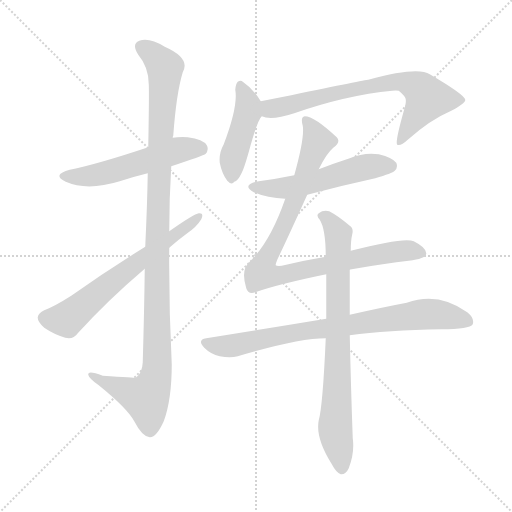
t = 0.00 s
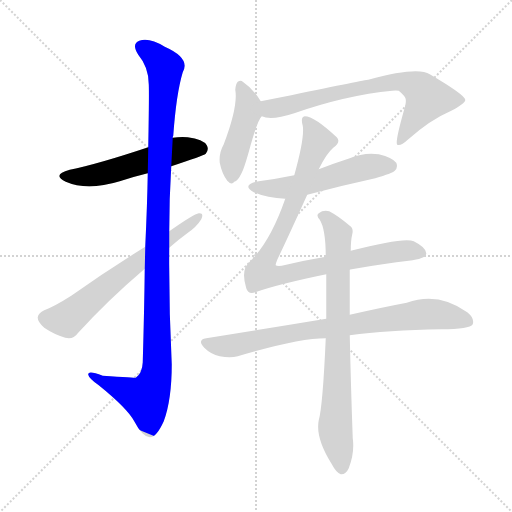
t = 1.55 s
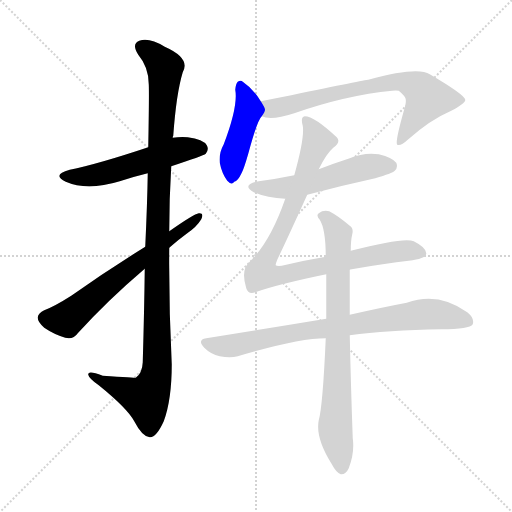
t = 3.10 s
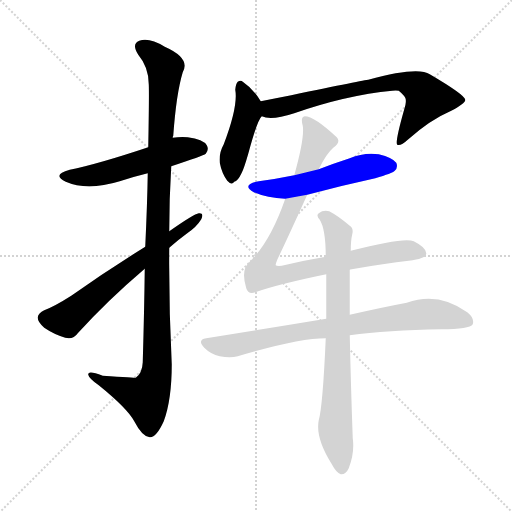
t = 4.65 s
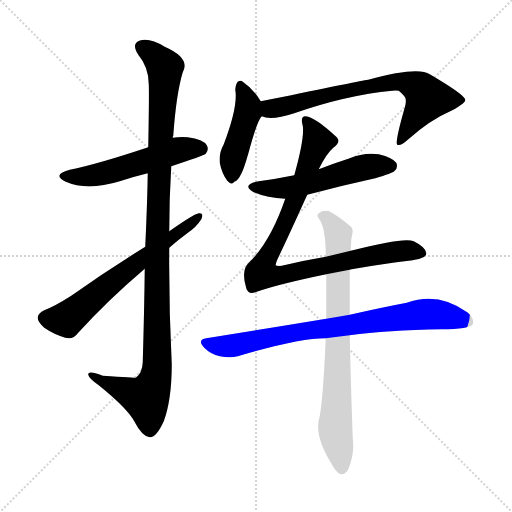
t = 6.20 s
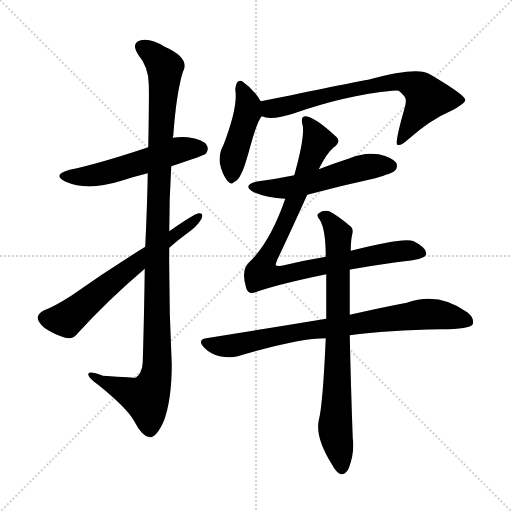
t = 7.75 s

The animated SVG that drew these frames (rendered in a browser with its animation timeline set to each time). Animation: 9 CSS @keyframes rules; one cycle of 7.75 s.

<svg version="1.1" viewBox="0 0 1024 1024" xmlns="http://www.w3.org/2000/svg">
  <g stroke="lightgray" stroke-dasharray="1,1" stroke-width="1" transform="scale(4, 4)">
    <line x1="0" y1="0" x2="256" y2="256"></line>
    <line x1="256" y1="0" x2="0" y2="256"></line>
    <line x1="128" y1="0" x2="128" y2="256"></line>
    <line x1="0" y1="128" x2="256" y2="128"></line>
  </g>
<g transform="scale(1, -1) translate(0, -900)">
   <style type="text/css">
    @keyframes keyframes0 {
      from {
       stroke: blue;
       stroke-dashoffset: 536;
       stroke-width: 128;
       }
       64% {
       animation-timing-function: step-end;
       stroke: blue;
       stroke-dashoffset: 0;
       stroke-width: 128;
       }
       to {
       stroke: black;
       stroke-width: 1024;
       }
       }
       #make-me-a-hanzi-animation-0 {
         animation: keyframes0 0.686198s both;
         animation-delay: 0.000000s;
         animation-timing-function: linear;
       }
    @keyframes keyframes1 {
      from {
       stroke: blue;
       stroke-dashoffset: 1100;
       stroke-width: 128;
       }
       78% {
       animation-timing-function: step-end;
       stroke: blue;
       stroke-dashoffset: 0;
       stroke-width: 128;
       }
       to {
       stroke: black;
       stroke-width: 1024;
       }
       }
       #make-me-a-hanzi-animation-1 {
         animation: keyframes1 1.145182s both;
         animation-delay: 0.686198s;
         animation-timing-function: linear;
       }
    @keyframes keyframes2 {
      from {
       stroke: blue;
       stroke-dashoffset: 635;
       stroke-width: 128;
       }
       67% {
       animation-timing-function: step-end;
       stroke: blue;
       stroke-dashoffset: 0;
       stroke-width: 128;
       }
       to {
       stroke: black;
       stroke-width: 1024;
       }
       }
       #make-me-a-hanzi-animation-2 {
         animation: keyframes2 0.766764s both;
         animation-delay: 1.831380s;
         animation-timing-function: linear;
       }
    @keyframes keyframes3 {
      from {
       stroke: blue;
       stroke-dashoffset: 442;
       stroke-width: 128;
       }
       59% {
       animation-timing-function: step-end;
       stroke: blue;
       stroke-dashoffset: 0;
       stroke-width: 128;
       }
       to {
       stroke: black;
       stroke-width: 1024;
       }
       }
       #make-me-a-hanzi-animation-3 {
         animation: keyframes3 0.609701s both;
         animation-delay: 2.598145s;
         animation-timing-function: linear;
       }
    @keyframes keyframes4 {
      from {
       stroke: blue;
       stroke-dashoffset: 707;
       stroke-width: 128;
       }
       70% {
       animation-timing-function: step-end;
       stroke: blue;
       stroke-dashoffset: 0;
       stroke-width: 128;
       }
       to {
       stroke: black;
       stroke-width: 1024;
       }
       }
       #make-me-a-hanzi-animation-4 {
         animation: keyframes4 0.825358s both;
         animation-delay: 3.207845s;
         animation-timing-function: linear;
       }
    @keyframes keyframes5 {
      from {
       stroke: blue;
       stroke-dashoffset: 532;
       stroke-width: 128;
       }
       63% {
       animation-timing-function: step-end;
       stroke: blue;
       stroke-dashoffset: 0;
       stroke-width: 128;
       }
       to {
       stroke: black;
       stroke-width: 1024;
       }
       }
       #make-me-a-hanzi-animation-5 {
         animation: keyframes5 0.682943s both;
         animation-delay: 4.033203s;
         animation-timing-function: linear;
       }
    @keyframes keyframes6 {
      from {
       stroke: blue;
       stroke-dashoffset: 918;
       stroke-width: 128;
       }
       75% {
       animation-timing-function: step-end;
       stroke: blue;
       stroke-dashoffset: 0;
       stroke-width: 128;
       }
       to {
       stroke: black;
       stroke-width: 1024;
       }
       }
       #make-me-a-hanzi-animation-6 {
         animation: keyframes6 0.997070s both;
         animation-delay: 4.716146s;
         animation-timing-function: linear;
       }
    @keyframes keyframes7 {
      from {
       stroke: blue;
       stroke-dashoffset: 789;
       stroke-width: 128;
       }
       72% {
       animation-timing-function: step-end;
       stroke: blue;
       stroke-dashoffset: 0;
       stroke-width: 128;
       }
       to {
       stroke: black;
       stroke-width: 1024;
       }
       }
       #make-me-a-hanzi-animation-7 {
         animation: keyframes7 0.892090s both;
         animation-delay: 5.713216s;
         animation-timing-function: linear;
       }
    @keyframes keyframes8 {
      from {
       stroke: blue;
       stroke-dashoffset: 774;
       stroke-width: 128;
       }
       72% {
       animation-timing-function: step-end;
       stroke: blue;
       stroke-dashoffset: 0;
       stroke-width: 128;
       }
       to {
       stroke: black;
       stroke-width: 1024;
       }
       }
       #make-me-a-hanzi-animation-8 {
         animation: keyframes8 0.879883s both;
         animation-delay: 6.605306s;
         animation-timing-function: linear;
       }
</style>
<path d="M 342.5 567.5 Q 406.5 588.5 411.5 592.5 Q 418.5 601.5 413.5 609.5 Q 406.5 621.5 375.5 625.5 Q 359.5 626.5 345.5 624.5 L 296.5 605.5 Q 194.5 571.5 139.5 560.5 Q 102.5 550.5 131.5 536.5 Q 174.5 517.5 239.5 537.5 Q 266.5 546.5 295.5 553.5 L 342.5 567.5 Z" fill="lightgray"></path> 
<path d="M 289.5 362.5 Q 288.5 280.5 285.5 175.5 Q 284.5 153.5 271.5 144.5 Q 270.5 144.5 205.5 148.5 Q 174.5 160.5 176.5 150.5 Q 177.5 143.5 197.5 129.5 Q 254.5 83.5 268.5 57.5 Q 284.5 26.5 299.5 25.5 Q 312.5 24.5 327.5 57.5 Q 343.5 100.5 343.5 171.5 Q 337.5 288.5 338.5 404.5 L 338.5 437.5 Q 338.5 503.5 342.5 567.5 L 345.5 624.5 Q 345.5 627.5 346.5 628.5 Q 352.5 712.5 365.5 755.5 Q 381.5 783.5 329.5 806.5 Q 298.5 825.5 278.5 818.5 Q 262.5 812.5 276.5 790.5 Q 297.5 765.5 297.5 731.5 Q 298.5 716.5 296.5 605.5 L 295.5 553.5 Q 294.5 492.5 290.5 406.5 L 289.5 362.5 Z" fill="lightgray"></path> 
<path d="M 290.5 406.5 Q 211.5 357.5 142.5 308.5 Q 109.5 287.5 88.5 279.5 Q 76.5 273.5 75.5 265.5 Q 74.5 256.5 88.5 244.5 Q 107.5 231.5 130.5 224.5 Q 146.5 220.5 155.5 233.5 Q 215.5 299.5 289.5 362.5 L 338.5 404.5 Q 356.5 420.5 374.5 433.5 Q 393.5 446.5 402.5 461.5 Q 408.5 474.5 397.5 473.5 Q 388.5 472.5 338.5 437.5 L 290.5 406.5 Z" fill="lightgray"></path> 
<path d="M 521.5 697.5 Q 506.5 722.5 485.5 736.5 Q 481.5 740.5 475.5 736.5 Q 471.5 732.5 470.5 720.5 Q 476.5 687.5 447.5 611.5 Q 437.5 593.5 439.5 574.5 Q 443.5 553.5 454.5 538.5 Q 463.5 528.5 468.5 536.5 Q 475.5 537.5 483.5 554.5 Q 487.5 561.5 496.5 592.5 Q 514.5 659.5 523.5 667.5 C 532.5 680.5 532.5 680.5 521.5 697.5 Z" fill="lightgray"></path> 
<path d="M 523.5 667.5 Q 542.5 658.5 588.5 673.5 Q 691.5 709.5 784.5 718.5 Q 791.5 719.5 797.5 718.5 Q 813.5 705.5 811.5 698.5 Q 812.5 694.5 808.5 681.5 Q 789.5 614.5 794.5 610.5 Q 801.5 607.5 815.5 620.5 Q 860.5 660.5 900.5 677.5 Q 931.5 693.5 930.5 700.5 Q 929.5 710.5 859.5 751.5 Q 835.5 767.5 736.5 740.5 Q 730.5 740.5 582.5 709.5 Q 551.5 703.5 521.5 697.5 C 492.5 691.5 494.5 673.5 523.5 667.5 Z" fill="lightgray"></path> 
<path d="M 614.5 510.5 Q 681.5 528.5 750.5 543.5 Q 784.5 553.5 789.5 558.5 Q 796.5 565.5 792.5 574.5 Q 785.5 584.5 757.5 591.5 Q 727.5 595.5 699.5 583.5 Q 668.5 573.5 637.5 561.5 L 588.5 549.5 Q 554.5 542.5 517.5 537.5 Q 481.5 530.5 507.5 515.5 Q 534.5 503.5 570.5 502.5 L 614.5 510.5 Z" fill="lightgray"></path> 
<path d="M 699.5 360.5 Q 699.5 361.5 703.5 361.5 Q 770.5 373.5 817.5 378.5 Q 851.5 382.5 852.5 392.5 Q 853.5 404.5 827.5 417.5 Q 809.5 426.5 701.5 398.5 L 651.5 386.5 Q 609.5 379.5 563.5 368.5 Q 553.5 367.5 551.5 369.5 Q 550.5 370.5 554.5 380.5 Q 576.5 426.5 614.5 510.5 L 637.5 561.5 Q 652.5 592.5 666.5 604.5 Q 682.5 616.5 673.5 625.5 Q 628.5 667.5 609.5 667.5 Q 600.5 666.5 605.5 648.5 Q 609.5 624.5 588.5 549.5 L 570.5 502.5 Q 540.5 415.5 497.5 374.5 Q 481.5 359.5 492.5 323.5 Q 496.5 310.5 510.5 315.5 Q 555.5 331.5 652.5 351.5 L 699.5 360.5 Z" fill="lightgray"></path> 
<path d="M 699.5 229.5 Q 774.5 239.5 882.5 241.5 Q 939.5 241.5 945.5 251.5 Q 949.5 263.5 934.5 275.5 Q 876.5 317.5 813.5 294.5 Q 765.5 285.5 699.5 270.5 L 652.5 262.5 Q 543.5 244.5 412.5 223.5 Q 393.5 220.5 408.5 204.5 Q 421.5 191.5 439.5 187.5 Q 460.5 183.5 475.5 187.5 Q 596.5 223.5 651.5 223.5 L 699.5 229.5 Z" fill="lightgray"></path> 
<path d="M 651.5 223.5 Q 645.5 87.5 637.5 59.5 Q 630.5 25.5 662.5 -26.5 Q 672.5 -45.5 681.5 -48.5 Q 691.5 -49.5 697.5 -36.5 Q 709.5 -5.5 705.5 23.5 Q 701.5 134.5 699.5 229.5 L 699.5 270.5 Q 699.5 315.5 699.5 360.5 L 701.5 398.5 Q 701.5 419.5 704.5 431.5 Q 707.5 443.5 699.5 448.5 Q 677.5 467.5 658.5 477.5 Q 646.5 480.5 637.5 473.5 Q 631.5 469.5 639.5 460.5 Q 651.5 441.5 651.5 386.5 L 652.5 351.5 Q 652.5 312.5 652.5 262.5 L 651.5 223.5 Z" fill="lightgray"></path> 
      <clipPath id="make-me-a-hanzi-clip-0">
      <path d="M 342.5 567.5 Q 406.5 588.5 411.5 592.5 Q 418.5 601.5 413.5 609.5 Q 406.5 621.5 375.5 625.5 Q 359.5 626.5 345.5 624.5 L 296.5 605.5 Q 194.5 571.5 139.5 560.5 Q 102.5 550.5 131.5 536.5 Q 174.5 517.5 239.5 537.5 Q 266.5 546.5 295.5 553.5 L 342.5 567.5 Z" fill="lightgray"></path>
      </clipPath>
      <path clip-path="url(#make-me-a-hanzi-clip-0)" d="M 132.5 549.5 L 193.5 549.5 L 354.5 599.5 L 404.5 601.5 " fill="none" id="make-me-a-hanzi-animation-0" stroke-dasharray="408 816" stroke-linecap="round"></path>

      <clipPath id="make-me-a-hanzi-clip-1">
      <path d="M 289.5 362.5 Q 288.5 280.5 285.5 175.5 Q 284.5 153.5 271.5 144.5 Q 270.5 144.5 205.5 148.5 Q 174.5 160.5 176.5 150.5 Q 177.5 143.5 197.5 129.5 Q 254.5 83.5 268.5 57.5 Q 284.5 26.5 299.5 25.5 Q 312.5 24.5 327.5 57.5 Q 343.5 100.5 343.5 171.5 Q 337.5 288.5 338.5 404.5 L 338.5 437.5 Q 338.5 503.5 342.5 567.5 L 345.5 624.5 Q 345.5 627.5 346.5 628.5 Q 352.5 712.5 365.5 755.5 Q 381.5 783.5 329.5 806.5 Q 298.5 825.5 278.5 818.5 Q 262.5 812.5 276.5 790.5 Q 297.5 765.5 297.5 731.5 Q 298.5 716.5 296.5 605.5 L 295.5 553.5 Q 294.5 492.5 290.5 406.5 L 289.5 362.5 Z" fill="lightgray"></path>
      </clipPath>
      <path clip-path="url(#make-me-a-hanzi-clip-1)" d="M 285.5 803.5 L 310.5 788.5 L 329.5 764.5 L 314.5 430.5 L 314.5 163.5 L 307.5 132.5 L 292.5 103.5 L 182.5 148.5 " fill="none" id="make-me-a-hanzi-animation-1" stroke-dasharray="972 1944" stroke-linecap="round"></path>

      <clipPath id="make-me-a-hanzi-clip-2">
      <path d="M 290.5 406.5 Q 211.5 357.5 142.5 308.5 Q 109.5 287.5 88.5 279.5 Q 76.5 273.5 75.5 265.5 Q 74.5 256.5 88.5 244.5 Q 107.5 231.5 130.5 224.5 Q 146.5 220.5 155.5 233.5 Q 215.5 299.5 289.5 362.5 L 338.5 404.5 Q 356.5 420.5 374.5 433.5 Q 393.5 446.5 402.5 461.5 Q 408.5 474.5 397.5 473.5 Q 388.5 472.5 338.5 437.5 L 290.5 406.5 Z" fill="lightgray"></path>
      </clipPath>
      <path clip-path="url(#make-me-a-hanzi-clip-2)" d="M 88.5 263.5 L 132.5 261.5 L 397.5 466.5 " fill="none" id="make-me-a-hanzi-animation-2" stroke-dasharray="507 1014" stroke-linecap="round"></path>

      <clipPath id="make-me-a-hanzi-clip-3">
      <path d="M 521.5 697.5 Q 506.5 722.5 485.5 736.5 Q 481.5 740.5 475.5 736.5 Q 471.5 732.5 470.5 720.5 Q 476.5 687.5 447.5 611.5 Q 437.5 593.5 439.5 574.5 Q 443.5 553.5 454.5 538.5 Q 463.5 528.5 468.5 536.5 Q 475.5 537.5 483.5 554.5 Q 487.5 561.5 496.5 592.5 Q 514.5 659.5 523.5 667.5 C 532.5 680.5 532.5 680.5 521.5 697.5 Z" fill="lightgray"></path>
      </clipPath>
      <path clip-path="url(#make-me-a-hanzi-clip-3)" d="M 480.5 729.5 L 493.5 701.5 L 495.5 675.5 L 466.5 587.5 L 463.5 551.5 " fill="none" id="make-me-a-hanzi-animation-3" stroke-dasharray="314 628" stroke-linecap="round"></path>

      <clipPath id="make-me-a-hanzi-clip-4">
      <path d="M 523.5 667.5 Q 542.5 658.5 588.5 673.5 Q 691.5 709.5 784.5 718.5 Q 791.5 719.5 797.5 718.5 Q 813.5 705.5 811.5 698.5 Q 812.5 694.5 808.5 681.5 Q 789.5 614.5 794.5 610.5 Q 801.5 607.5 815.5 620.5 Q 860.5 660.5 900.5 677.5 Q 931.5 693.5 930.5 700.5 Q 929.5 710.5 859.5 751.5 Q 835.5 767.5 736.5 740.5 Q 730.5 740.5 582.5 709.5 Q 551.5 703.5 521.5 697.5 C 492.5 691.5 494.5 673.5 523.5 667.5 Z" fill="lightgray"></path>
      </clipPath>
      <path clip-path="url(#make-me-a-hanzi-clip-4)" d="M 530.5 690.5 L 541.5 682.5 L 751.5 731.5 L 810.5 735.5 L 841.5 721.5 L 854.5 703.5 L 798.5 613.5 " fill="none" id="make-me-a-hanzi-animation-4" stroke-dasharray="579 1158" stroke-linecap="round"></path>

      <clipPath id="make-me-a-hanzi-clip-5">
      <path d="M 614.5 510.5 Q 681.5 528.5 750.5 543.5 Q 784.5 553.5 789.5 558.5 Q 796.5 565.5 792.5 574.5 Q 785.5 584.5 757.5 591.5 Q 727.5 595.5 699.5 583.5 Q 668.5 573.5 637.5 561.5 L 588.5 549.5 Q 554.5 542.5 517.5 537.5 Q 481.5 530.5 507.5 515.5 Q 534.5 503.5 570.5 502.5 L 614.5 510.5 Z" fill="lightgray"></path>
      </clipPath>
      <path clip-path="url(#make-me-a-hanzi-clip-5)" d="M 509.5 527.5 L 571.5 524.5 L 726.5 565.5 L 780.5 568.5 " fill="none" id="make-me-a-hanzi-animation-5" stroke-dasharray="404 808" stroke-linecap="round"></path>

      <clipPath id="make-me-a-hanzi-clip-6">
      <path d="M 699.5 360.5 Q 699.5 361.5 703.5 361.5 Q 770.5 373.5 817.5 378.5 Q 851.5 382.5 852.5 392.5 Q 853.5 404.5 827.5 417.5 Q 809.5 426.5 701.5 398.5 L 651.5 386.5 Q 609.5 379.5 563.5 368.5 Q 553.5 367.5 551.5 369.5 Q 550.5 370.5 554.5 380.5 Q 576.5 426.5 614.5 510.5 L 637.5 561.5 Q 652.5 592.5 666.5 604.5 Q 682.5 616.5 673.5 625.5 Q 628.5 667.5 609.5 667.5 Q 600.5 666.5 605.5 648.5 Q 609.5 624.5 588.5 549.5 L 570.5 502.5 Q 540.5 415.5 497.5 374.5 Q 481.5 359.5 492.5 323.5 Q 496.5 310.5 510.5 315.5 Q 555.5 331.5 652.5 351.5 L 699.5 360.5 Z" fill="lightgray"></path>
      </clipPath>
      <path clip-path="url(#make-me-a-hanzi-clip-6)" d="M 612.5 659.5 L 635.5 617.5 L 594.5 508.5 L 522.5 353.5 L 542.5 348.5 L 571.5 351.5 L 763.5 393.5 L 809.5 398.5 L 843.5 394.5 " fill="none" id="make-me-a-hanzi-animation-6" stroke-dasharray="790 1580" stroke-linecap="round"></path>

      <clipPath id="make-me-a-hanzi-clip-7">
      <path d="M 699.5 229.5 Q 774.5 239.5 882.5 241.5 Q 939.5 241.5 945.5 251.5 Q 949.5 263.5 934.5 275.5 Q 876.5 317.5 813.5 294.5 Q 765.5 285.5 699.5 270.5 L 652.5 262.5 Q 543.5 244.5 412.5 223.5 Q 393.5 220.5 408.5 204.5 Q 421.5 191.5 439.5 187.5 Q 460.5 183.5 475.5 187.5 Q 596.5 223.5 651.5 223.5 L 699.5 229.5 Z" fill="lightgray"></path>
      </clipPath>
      <path clip-path="url(#make-me-a-hanzi-clip-7)" d="M 411.5 213.5 L 466.5 208.5 L 592.5 235.5 L 842.5 271.5 L 876.5 271.5 L 936.5 256.5 " fill="none" id="make-me-a-hanzi-animation-7" stroke-dasharray="661 1322" stroke-linecap="round"></path>

      <clipPath id="make-me-a-hanzi-clip-8">
      <path d="M 651.5 223.5 Q 645.5 87.5 637.5 59.5 Q 630.5 25.5 662.5 -26.5 Q 672.5 -45.5 681.5 -48.5 Q 691.5 -49.5 697.5 -36.5 Q 709.5 -5.5 705.5 23.5 Q 701.5 134.5 699.5 229.5 L 699.5 270.5 Q 699.5 315.5 699.5 360.5 L 701.5 398.5 Q 701.5 419.5 704.5 431.5 Q 707.5 443.5 699.5 448.5 Q 677.5 467.5 658.5 477.5 Q 646.5 480.5 637.5 473.5 Q 631.5 469.5 639.5 460.5 Q 651.5 441.5 651.5 386.5 L 652.5 351.5 Q 652.5 312.5 652.5 262.5 L 651.5 223.5 Z" fill="lightgray"></path>
      </clipPath>
      <path clip-path="url(#make-me-a-hanzi-clip-8)" d="M 645.5 468.5 L 676.5 432.5 L 670.5 43.5 L 683.5 -36.5 " fill="none" id="make-me-a-hanzi-animation-8" stroke-dasharray="646 1292" stroke-linecap="round"></path>

</g>
</svg>
